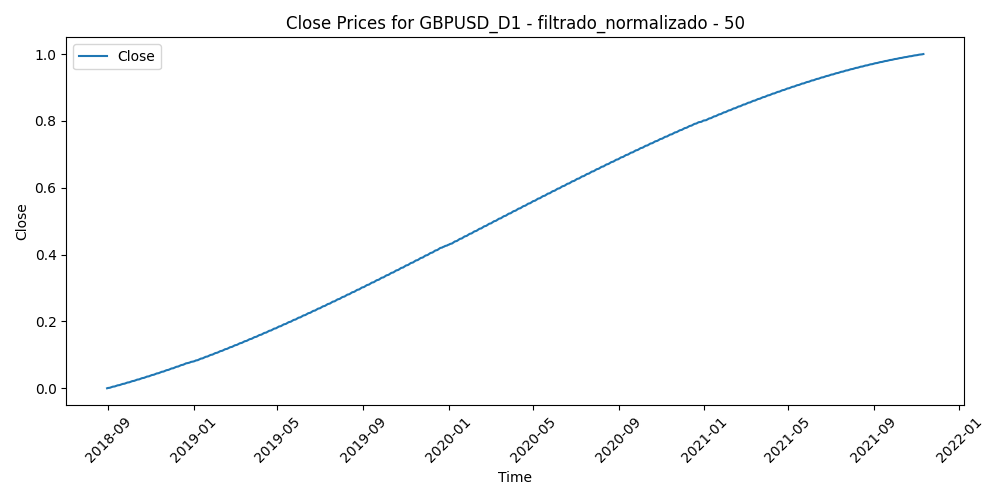

Data behind this chart, as committed beside it:
Time, Close, Volume, diferencia_media_50
2018-08-30, 0.0, 0.411, 0.3239
2018-08-31, 0.0007754, 0.4854, 0.3478
2018-09-03, 0.001555, 0.2386, 0.3862
2018-09-04, 0.002338, 0.3597, 0.3916
2018-09-05, 0.003125, 0.4871, 0.3635
2018-09-06, 0.003916, 0.4277, 0.3519
2018-09-07, 0.004711, 0.5241, 0.3539
2018-09-10, 0.005509, 0.3205, 0.2978
2018-09-11, 0.006312, 0.4027, 0.2939
2018-09-12, 0.007118, 0.3803, 0.2839
2018-09-13, 0.007929, 0.3957, 0.2538
2018-09-14, 0.008742, 0.3283, 0.2701
2018-09-17, 0.00956, 0.3129, 0.2247
2018-09-18, 0.01038, 0.4046, 0.2289
2018-09-19, 0.01121, 0.4006, 0.2296
2018-09-20, 0.01204, 0.4515, 0.1683
2018-09-21, 0.01287, 0.4837, 0.2593
2018-09-24, 0.01371, 0.3839, 0.2415
2018-09-25, 0.01455, 0.435, 0.2099
2018-09-26, 0.01539, 0.42, 0.2184
2018-09-27, 0.01624, 0.4728, 0.2626
2018-09-28, 0.01709, 0.4171, 0.2866
2018-10-01, 0.01794, 0.3952, 0.2803
2018-10-02, 0.0188, 0.4972, 0.3092
2018-10-03, 0.01967, 0.6218, 0.3264
2018-10-04, 0.02053, 0.554, 0.2851
2018-10-05, 0.0214, 0.5645, 0.2381
2018-10-08, 0.02228, 0.451, 0.2488
2018-10-09, 0.02315, 0.5625, 0.2231
2018-10-10, 0.02403, 0.512, 0.2014
2018-10-11, 0.02492, 0.7811, 0.1813
2018-10-12, 0.02581, 0.6386, 0.2235
2018-10-15, 0.0267, 0.5637, 0.2262
2018-10-16, 0.02759, 0.5807, 0.2117
2018-10-17, 0.02849, 0.5145, 0.2494
2018-10-18, 0.02939, 0.4791, 0.2998
2018-10-19, 0.0303, 0.49, 0.2786
2018-10-22, 0.03121, 0.5016, 0.3302
2018-10-23, 0.03212, 0.6599, 0.3237
2018-10-24, 0.03304, 0.6429, 0.3776
2018-10-25, 0.03396, 0.6255, 0.4091
2018-10-26, 0.03488, 0.7658, 0.4048
2018-10-29, 0.03581, 0.4765, 0.4224
2018-10-30, 0.03674, 0.5164, 0.4635
2018-10-31, 0.03767, 0.4637, 0.4323
2018-11-01, 0.03861, 0.6187, 0.319
2018-11-02, 0.03955, 0.4951, 0.3355
2018-11-05, 0.0405, 0.3628, 0.299
2018-11-06, 0.04144, 0.4661, 0.2706
2018-11-07, 0.04239, 0.6243, 0.2603
2018-11-08, 0.04335, 0.5867, 0.294
2018-11-09, 0.04431, 0.5516, 0.338
2018-11-12, 0.04527, 0.5757, 0.3986
2018-11-13, 0.04623, 0.6923, 0.3409
2018-11-14, 0.0472, 0.8649, 0.3311
2018-11-15, 0.04817, 1.0, 0.4384
2018-11-16, 0.04915, 0.6294, 0.4106
2018-11-19, 0.05012, 0.3943, 0.3956
2018-11-20, 0.05111, 0.4485, 0.4254
2018-11-21, 0.05209, 0.4063, 0.4274
... 770 more rows
